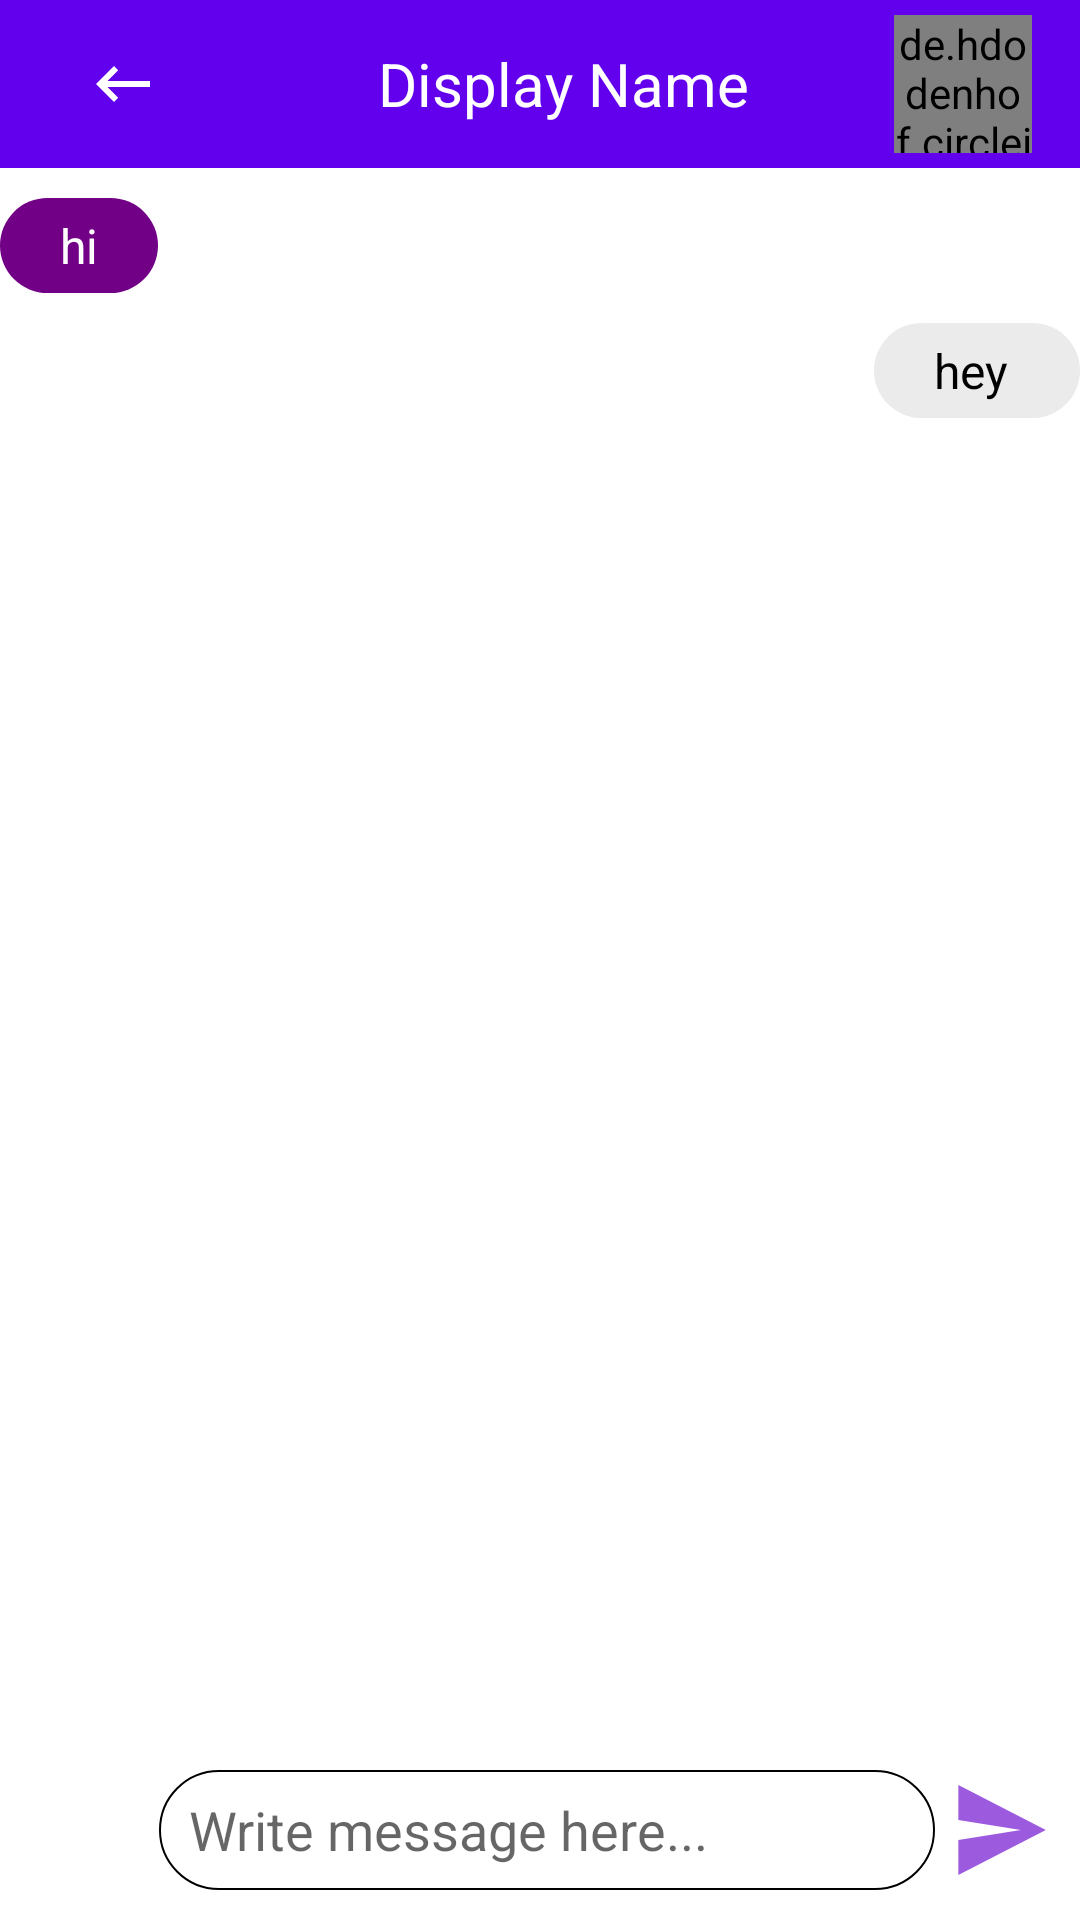

Here is an Android app screen rendered from its layout file. Give the layout XML and the strings, colors and styles it references.
<!-- AndroidManifest.xml: application theme Theme.TechingApp -->
<!-- res/layout/activity_chat.xml -->
<?xml version="1.0" encoding="utf-8"?>
<RelativeLayout xmlns:android="http://schemas.android.com/apk/res/android"
    xmlns:app="http://schemas.android.com/apk/res-auto"
    xmlns:tools="http://schemas.android.com/tools"
    android:layout_width="match_parent"
    android:layout_height="wrap_content"
    android:background="@color/white">

    <com.google.android.material.appbar.AppBarLayout
        android:id="@+id/app_bar2_layout"
        android:background="@color/purple_500"
        android:layout_width="match_parent"
        android:layout_height="wrap_content"
        >

        <androidx.constraintlayout.widget.ConstraintLayout
            android:id="@+id/constraint_layout_id"
            android:layout_width="match_parent"
            android:layout_height="wrap_content">

            <androidx.appcompat.widget.Toolbar

                android:id="@+id/Chat_toolbar_id"
                android:layout_width="match_parent"
                android:layout_height="wrap_content"
                android:background="?attr/colorPrimary"
                android:minHeight="?attr/actionBarSize"
                android:theme="?attr/actionBarTheme"
                app:layout_constraintEnd_toEndOf="parent"
                app:layout_constraintStart_toStartOf="parent"
                app:layout_constraintTop_toTopOf="parent"
                >

                <RelativeLayout
                    android:layout_width="match_parent"
                    android:layout_height="wrap_content"
                    android:background="@color/purple_500"
                    tools:ignore="MissingConstraints">

                    <ImageButton
                        android:id="@+id/back_button"
                        android:layout_width="50dp"
                        android:layout_height="50dp"
                        android:layout_centerVertical="true"
                        android:background="@color/purple_500"
                        android:src="@drawable/back_icon"/>

                    <de.hdodenhof.circleimageview.CircleImageView
                        android:id="@+id/bio_profile_image"
                        android:layout_width="46dp"
                        android:layout_height="46dp"
                        android:layout_alignParentEnd="true"
                        android:layout_alignParentTop="true"
                        android:src="@drawable/elon"
                        android:cropToPadding="true"
                        android:layout_marginRight="16dp"
                        android:layout_marginTop="2dp">
                    </de.hdodenhof.circleimageview.CircleImageView>

                    <TextView
                        android:layout_centerHorizontal="true"
                        android:id="@+id/name"
                        android:layout_width="wrap_content"
                        android:layout_height="wrap_content"
                        android:layout_centerVertical="true"
                        android:text="Display Name"
                        android:textColor="@color/white"
                        android:textSize="20dp" />


                </RelativeLayout>
            </androidx.appcompat.widget.Toolbar>
        </androidx.constraintlayout.widget.ConstraintLayout>

    </com.google.android.material.appbar.AppBarLayout>


    <TextView
        android:layout_marginTop="10dp"
        android:layout_below="@+id/app_bar2_layout"
        android:id="@+id/tv1"
        android:text="hi"
        android:textSize="16dp"
        android:textColor="@color/white"
        android:paddingLeft="20dp"
        android:paddingRight="20dp"
        android:paddingTop="5dp"
        android:paddingBottom="5dp"
        android:background="@drawable/inputs_layout_recieve_msg"
        android:layout_width="wrap_content"
        android:layout_height="wrap_content"
        />
    <TextView
        android:layout_marginTop="10dp"
        android:layout_below="@+id/tv1"
        android:layout_alignParentEnd="true"
        android:text="hey "
        android:textSize="16dp"
        android:textColor="@color/black"
        android:paddingLeft="20dp"
        android:paddingRight="20dp"
        android:paddingTop="5dp"
        android:paddingBottom="5dp"
        android:background="@drawable/inputs_layout_send_msg"
        android:layout_width="wrap_content"
        android:layout_height="wrap_content"
        />


    <LinearLayout
        android:id="@+id/chat_linear_layout_private_id"
        android:layout_width="match_parent"
        android:layout_height="50dp"
        android:orientation="horizontal"
        android:layout_alignParentBottom="true"
        android:layout_alignParentStart="true"
        android:weightSum="8"
        android:layout_marginRight="5dp"
        android:layout_marginLeft="5dp"
        android:layout_marginBottom="5dp"
        android:background="@drawable/inputs_layout5"
        >
        <ImageButton
            android:id="@+id/plusID"
            android:background="@color/white"
            android:layout_weight="1"
            android:padding="5dp"
            android:layout_width="0dp"
            android:layout_height="match_parent"
            android:src="@drawable/ic_add_icon"
            android:scaleType="fitXY"
            />

        <EditText
            android:id="@+id/et_input_private_message_ID"
            android:background="@drawable/inputs_layout2"
            android:layout_weight="6"
            android:layout_width="0dp"
            android:layout_height="match_parent"
            android:hint="Write message here..."
            android:paddingLeft="10dp"
            android:layout_marginStart="5dp"
            android:layout_marginBottom="5dp"
            android:layout_marginTop="5dp"
            />
        <ImageButton
            android:id="@+id/btn_send_private_message_ID"
            android:background="@color/white"
            android:layout_weight="1"
            android:padding="5dp"
            android:layout_width="0dp"
            android:layout_height="match_parent"
            android:src="@drawable/send_icon"
            android:scaleType="fitXY" />
    </LinearLayout>
</RelativeLayout>
<!-- resources referenced by this layout -->
<resources>
  <!-- drawable back_icon (drawable) -->
  <vector android:height="24dp" android:tint="#FFFFFF"
      android:viewportHeight="24" android:viewportWidth="24"
      android:width="24dp" xmlns:android="http://schemas.android.com/apk/res/android">
      <path android:fillColor="@android:color/white" android:pathData="M21,11H6.83l3.58,-3.59L9,6l-6,6 6,6 1.41,-1.41L6.83,13H21z"/>
  </vector>
  <!-- drawable inputs_layout2 (drawable) -->
  <?xml version="1.0" encoding="utf-8"?>
  <shape xmlns:android="http://schemas.android.com/apk/res/android">
  
      <stroke
          android:color="@color/black"
          android:width="0.5dp"
          >
  
      </stroke>
  
      <corners android:radius="50dp" />
  
  
  </shape>
  <!-- drawable inputs_layout5 (drawable) -->
  <?xml version="1.0" encoding="utf-8"?>
  <shape
  
      xmlns:android="http://schemas.android.com/apk/res/android">
      ]
      <solid
          android:color="#FFFFFF"
          />
  
  
      <corners android:radius="50dp" />
  
  
  </shape>
  <!-- drawable inputs_layout_recieve_msg (drawable) -->
  <?xml version="1.0" encoding="utf-8"?>
  <shape
  
      xmlns:android="http://schemas.android.com/apk/res/android">
      ]
      <solid
          android:color="#720087"
          />
  
  
      <corners android:radius="50dp" />
  
  
  </shape>
  <!-- drawable inputs_layout_send_msg (drawable) -->
  <?xml version="1.0" encoding="utf-8"?>
  <shape
  
      xmlns:android="http://schemas.android.com/apk/res/android">
      ]
      <solid
          android:color="#ECEBEB"
          />
  
  
      <corners android:radius="50dp" />
  
  
  </shape>
  <!-- drawable send_icon (drawable) -->
  <vector android:autoMirrored="true" android:height="24dp"
      android:tint="#9C5ADF" android:viewportHeight="24"
      android:viewportWidth="24" android:width="24dp" xmlns:android="http://schemas.android.com/apk/res/android">
      <path android:fillColor="@android:color/white" android:pathData="M2.01,21L23,12 2.01,3 2,10l15,2 -15,2z"/>
  </vector>
  <style name="Theme.TechingApp" parent="Theme.MaterialComponents.DayNight.DarkActionBar">
          
          <item name="colorPrimary">@color/purple_500</item>
          <item name="colorPrimaryVariant">@color/purple_700</item>
          <item name="colorOnPrimary">@color/white</item>
          
          <item name="colorSecondary">@color/teal_200</item>
          <item name="colorSecondaryVariant">@color/teal_700</item>
          <item name="colorOnSecondary">@color/black</item>
          
          <item name="android:statusBarColor" tools:targetApi="l">?attr/colorPrimaryVariant</item>
          
      </style>
  <!-- not gathered from this repository: default colours our renderer supplied (Android Studio template values) -->
  <color name="purple_500">#FF6200EE</color>
  <color name="purple_700">#FF3700B3</color>
  <color name="teal_200">#FF03DAC5</color>
  <color name="teal_700">#FF018786</color>
  <color name="black">#FF000000</color>
  <color name="white">#FFFFFFFF</color>
</resources>
